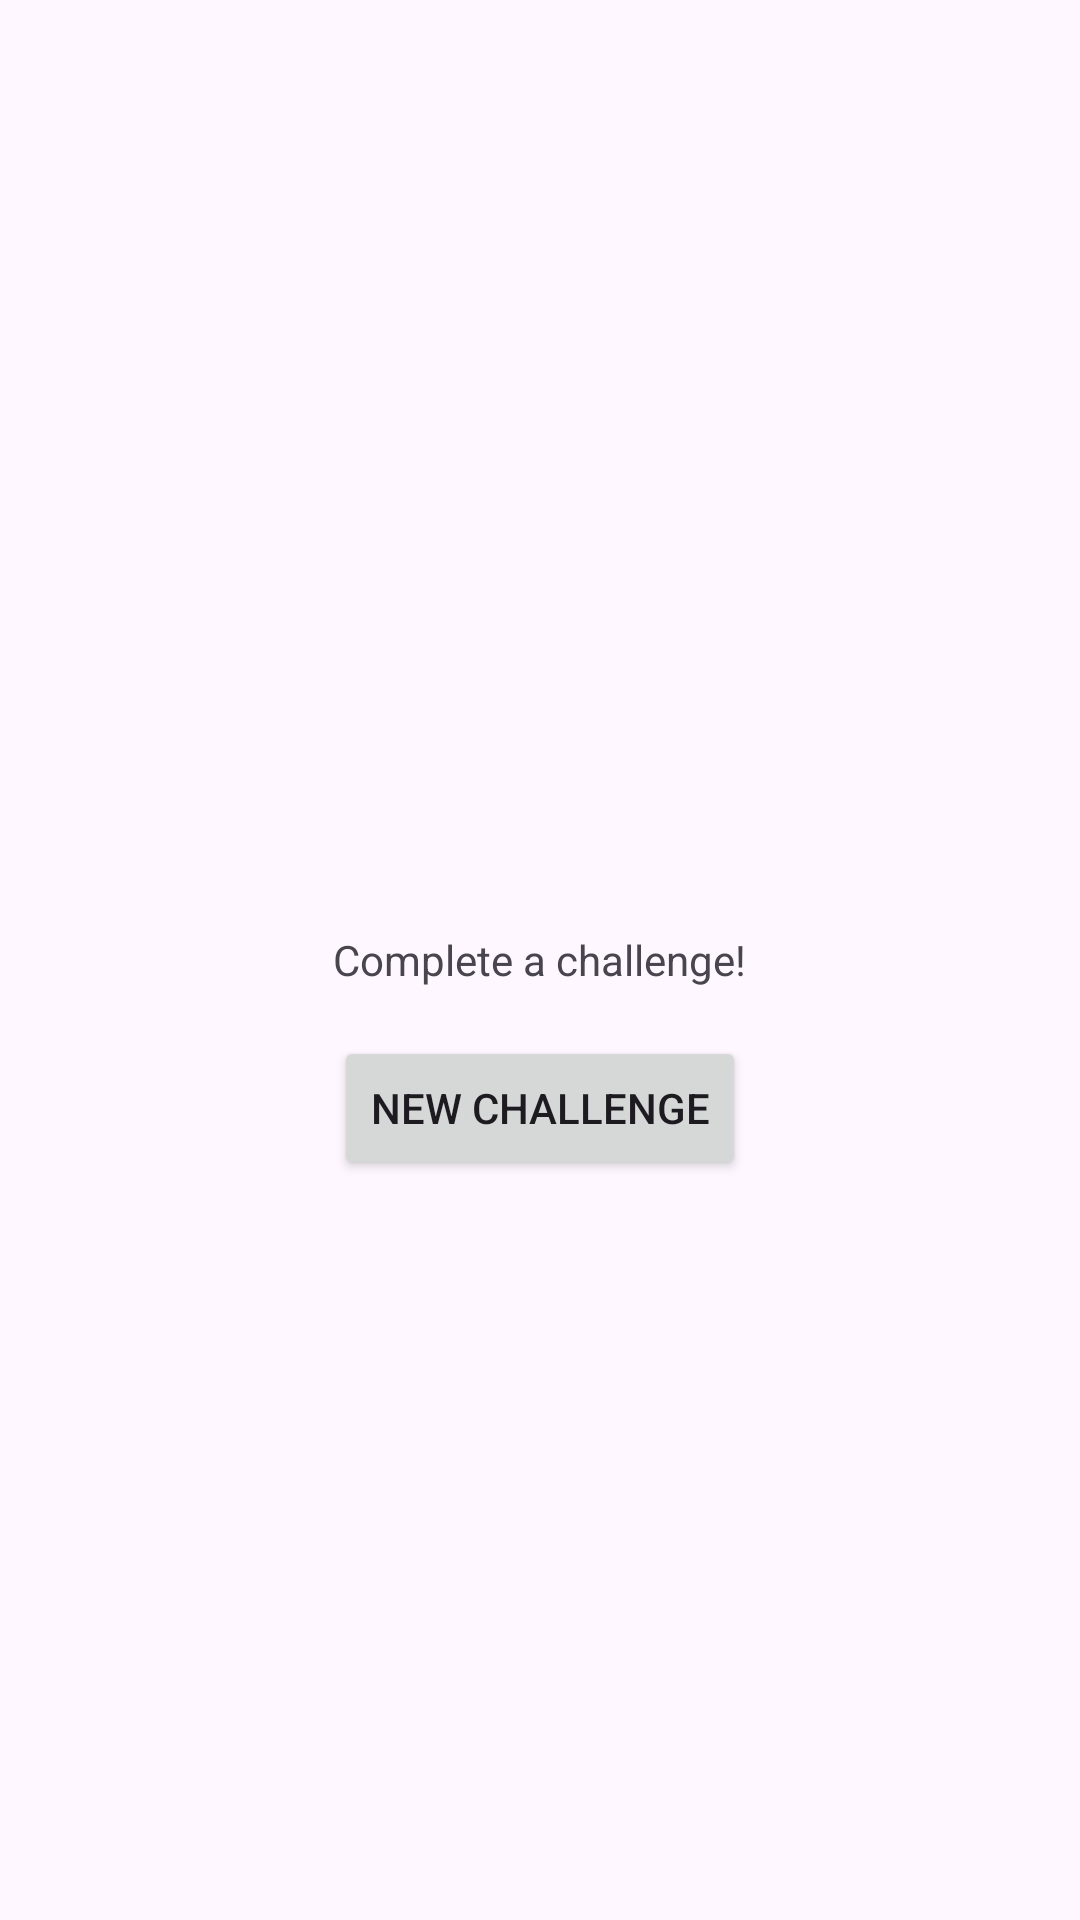

Produce the Android XML layout that renders to this screen, including the resource entries it uses.
<!-- AndroidManifest.xml: application theme Theme.Drinksapp -->
<!-- res/layout/activity_main.xml -->
<RelativeLayout xmlns:android="http://schemas.android.com/apk/res/android"
    android:layout_width="match_parent"
    android:layout_height="match_parent">

    <TextView
        android:id="@+id/challengeTextView"
        android:layout_width="wrap_content"
        android:layout_height="wrap_content"
        android:text="Complete a challenge!"
        android:layout_centerInParent="true" />

    <Button
        android:id="@+id/newChallengeButton"
        android:layout_width="wrap_content"
        android:layout_height="wrap_content"
        android:text="New Challenge"
        android:layout_below="@id/challengeTextView"
        android:layout_centerHorizontal="true"
        android:layout_marginTop="16dp" />
</RelativeLayout>
<!-- resources referenced by this layout -->
<resources>
  <style name="Theme.Drinksapp" parent="Base.Theme.Drinksapp" />
  <style name="Base.Theme.Drinksapp" parent="Theme.Material3.DayNight.NoActionBar">
          
          
      </style>
</resources>
